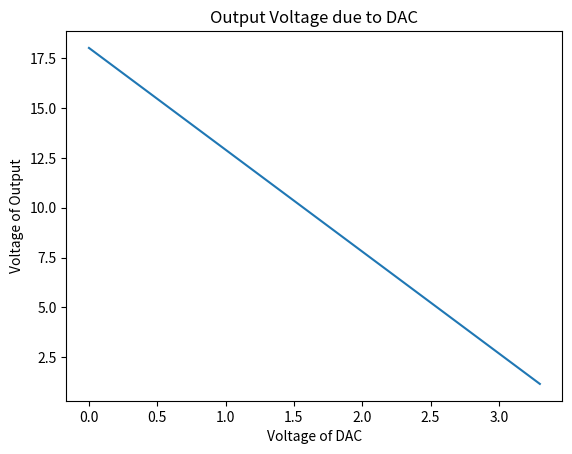

The script that saved this image:
import matplotlib.pyplot as plt
import decimal
import numpy
V_FB = 1.22
V_DAC =  numpy.linspace(0, 3.3, num=50)
print(V_DAC)
R1 = 51100
R2 = 5900
Rb = 10000
I_b = (V_DAC - V_FB)/Rb
I_2 = V_FB/R2
V_OUT = R1*(I_2 - I_b) + V_FB
plt.plot(V_DAC, V_OUT)
plt.xlabel('Voltage of DAC')
plt.ylabel('Voltage of Output')
plt.title('Output Voltage due to DAC')
plt.show()